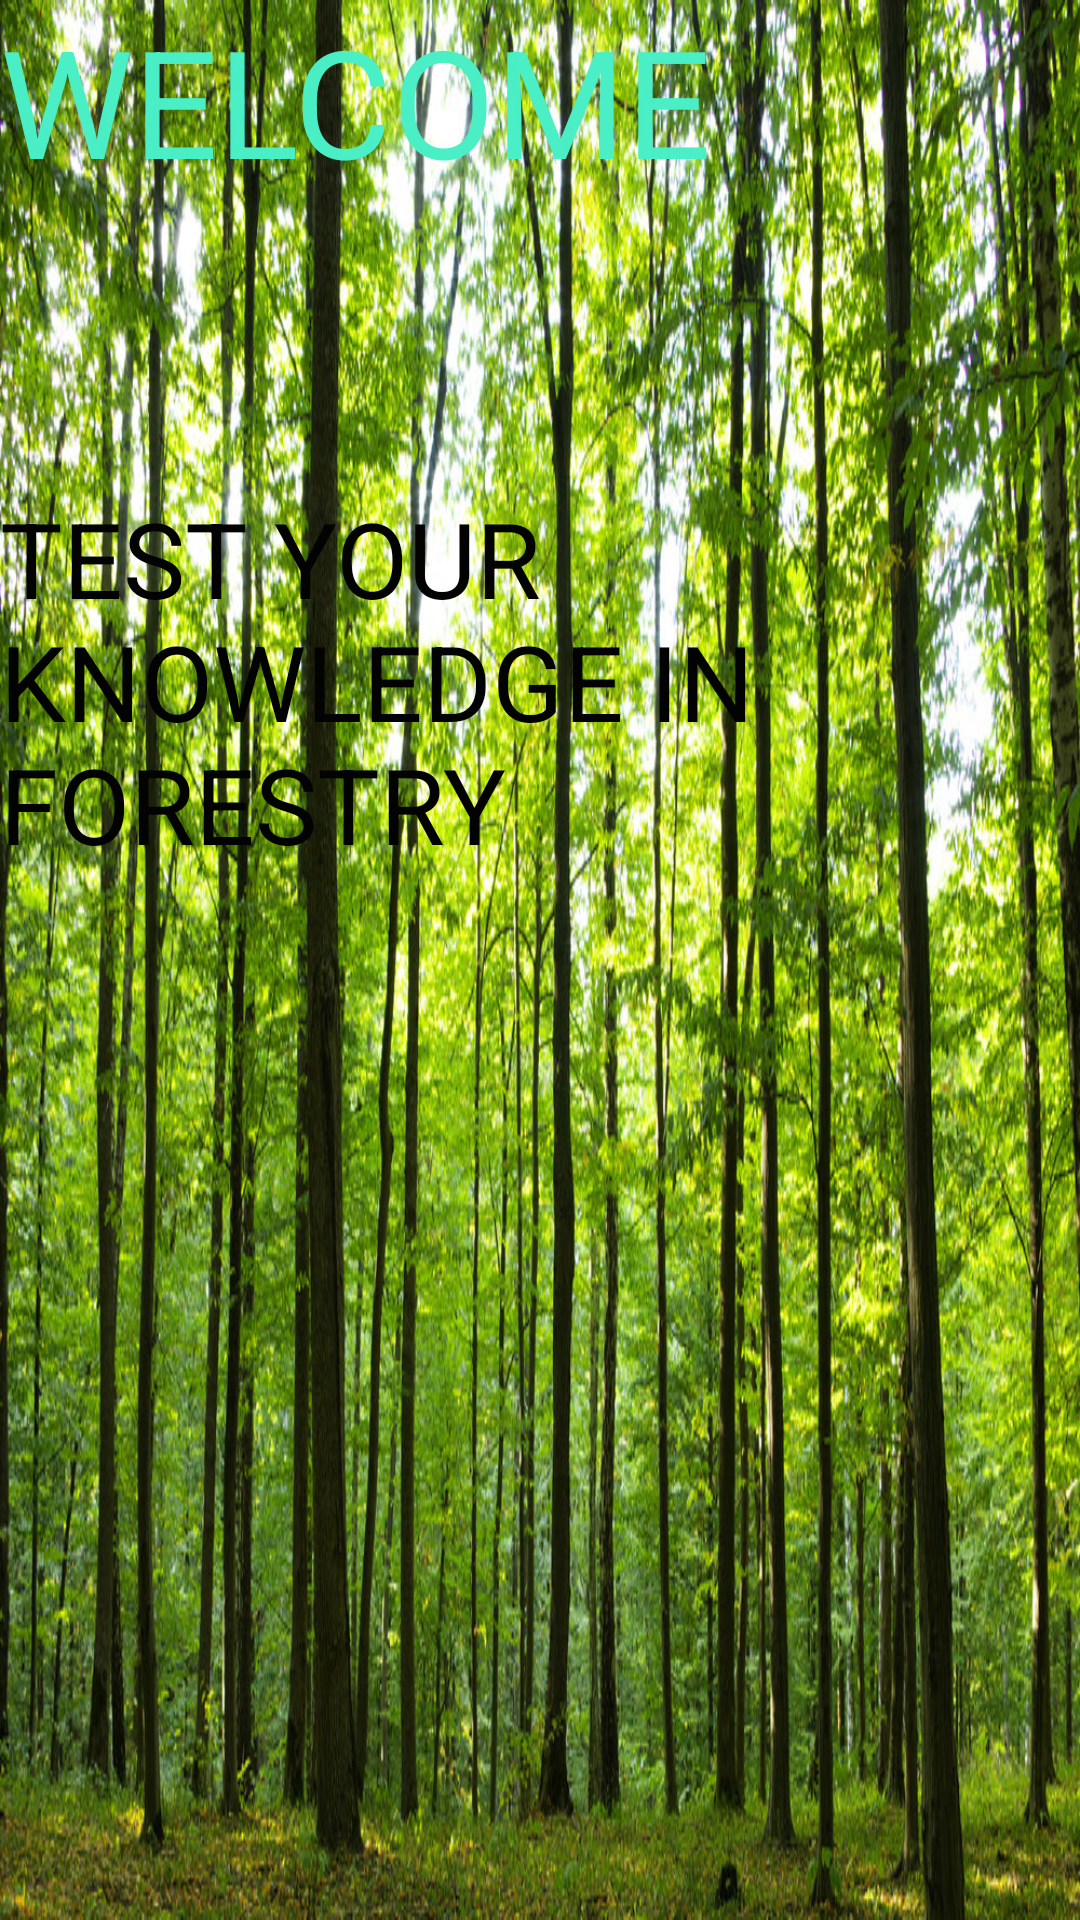

Here is an Android app screen rendered from its layout file. Give the layout XML and the strings, colors and styles it references.
<!-- AndroidManifest.xml: application theme AppTheme -->
<!-- res/layout/activity_welcome.xml -->
<?xml version="1.0" encoding="utf-8"?>
<LinearLayout xmlns:android="http://schemas.android.com/apk/res/android"
    xmlns:tools="http://schemas.android.com/tools"
    android:layout_width="match_parent"
    android:layout_height="match_parent"
    android:background="@drawable/forestry"
    android:orientation="vertical">

    <TextView
        android:layout_width="313dp"
        android:layout_height="wrap_content"
        android:text="welcome"
        android:textAllCaps="true"
        android:textColor="#fe4aefc6"
        android:textSize="50sp" />

    <TextView
        android:layout_width="284dp"
        android:layout_height="wrap_content"
        android:layout_marginTop="96dp"
        android:text="TEST YOUR KNOWLEDGE IN FORESTRY"
        android:textColor="#030303"
        android:textSize="35sp" />
</LinearLayout>
<!-- resources referenced by this layout -->
<resources>
  <!-- drawable forestry: jpg bitmap (drawable, 468615 bytes) -->
  <style name="AppTheme" parent="Theme.AppCompat.Light.DarkActionBar">
          
          <item name="colorPrimary">#891549</item>
          <item name="colorPrimaryDark">#891549</item>
          <item name="colorAccent">#050505</item>
      </style>
</resources>
